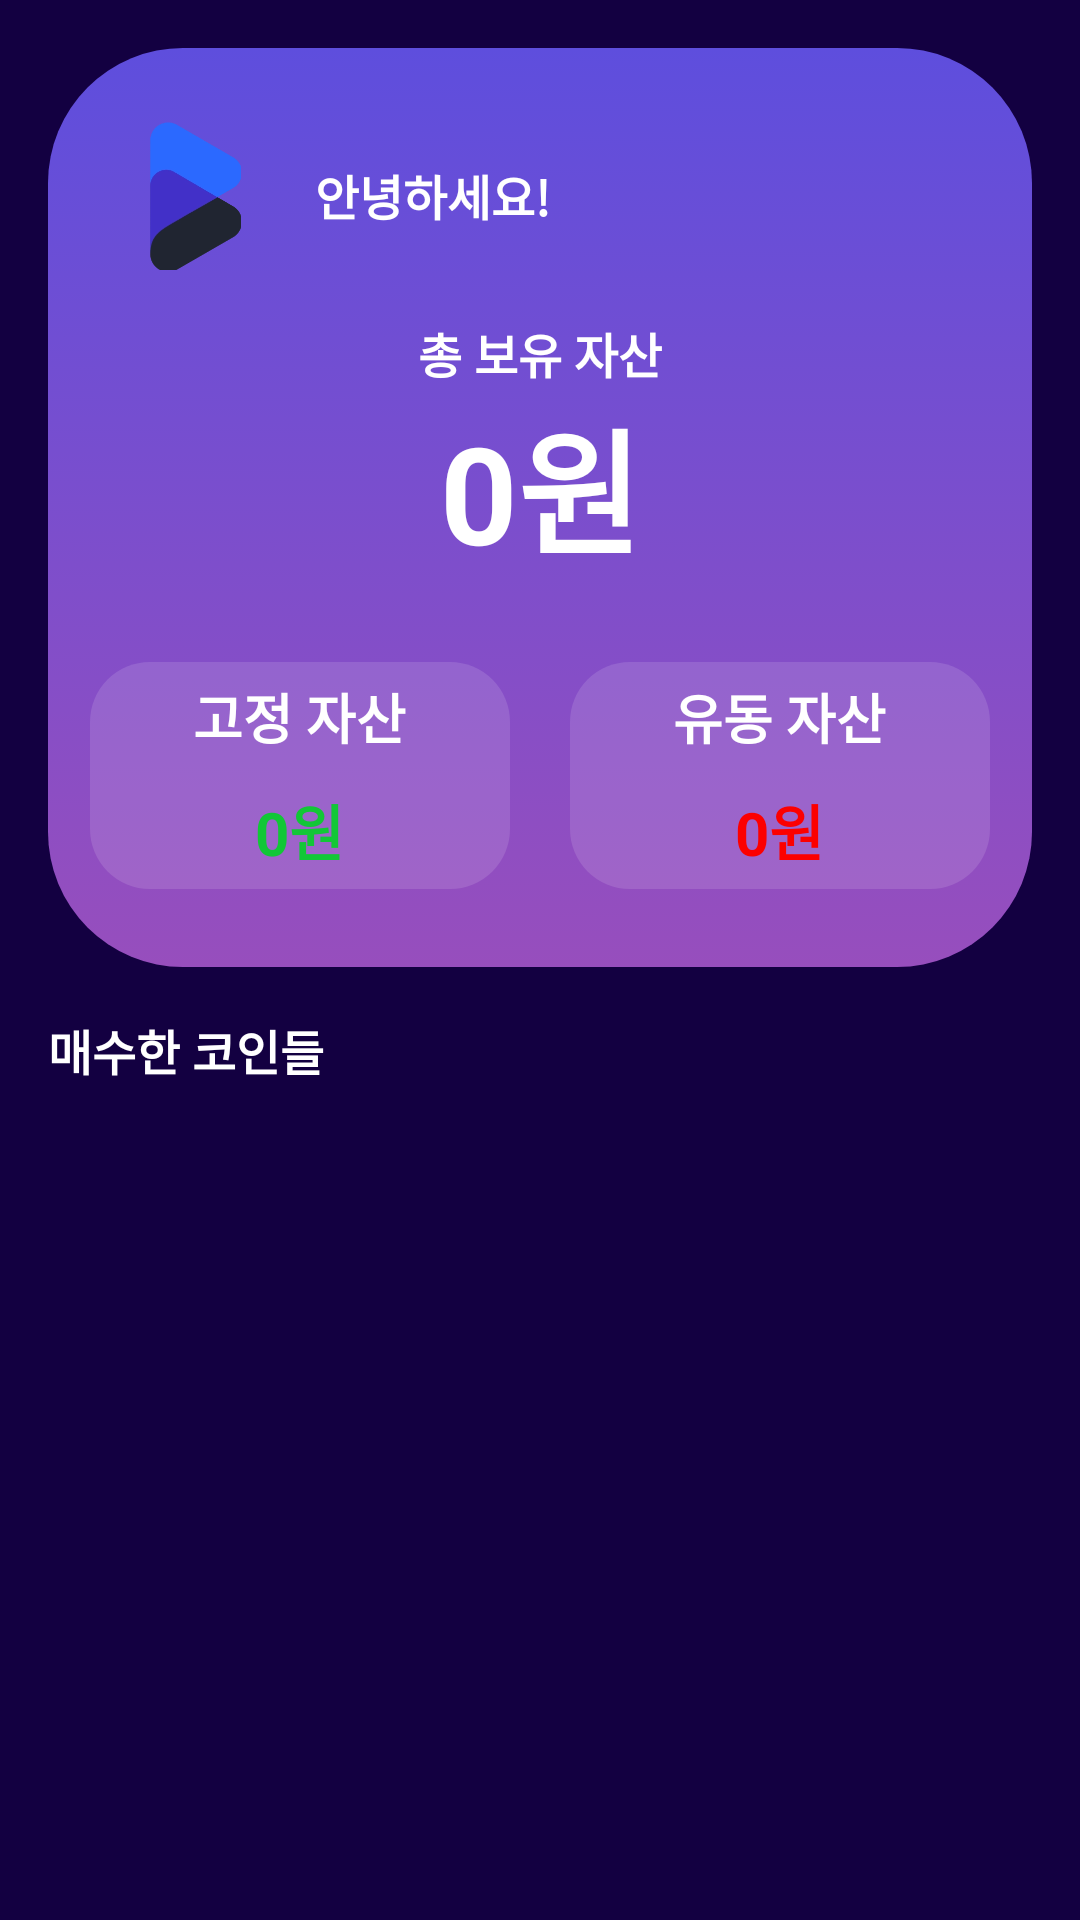

The Android layout XML behind this screen, and the referenced resources:
<!-- AndroidManifest.xml: application theme Theme.Bitin -->
<!-- res/layout/fragment_asset.xml -->
<?xml version="1.0" encoding="utf-8"?>
<LinearLayout xmlns:android="http://schemas.android.com/apk/res/android"
    xmlns:app="http://schemas.android.com/apk/res-auto"
    xmlns:tools="http://schemas.android.com/tools"
    android:layout_width="match_parent"
    android:layout_height="match_parent"
    android:background="@color/purple"
    android:orientation="vertical"
    tools:context=".fragment.AssetFragment">

    <LinearLayout
        android:layout_width="match_parent"
        android:layout_height="wrap_content"
        android:orientation="vertical">
        <androidx.constraintlayout.widget.ConstraintLayout
            android:layout_width="match_parent"
            android:layout_height="wrap_content"
            android:layout_margin="16dp"
            android:background="@drawable/top_background_main_activity">

            <ImageView
                android:id="@+id/imageView3"
                android:layout_width="50dp"
                android:layout_height="50dp"
                android:layout_marginStart="24dp"
                android:layout_marginTop="24dp"
                app:layout_constraintStart_toStartOf="parent"
                app:layout_constraintTop_toTopOf="parent"
                app:srcCompat="@drawable/default_logo" />

            <TextView
                android:id="@+id/titleTextView"
                android:layout_width="wrap_content"
                android:layout_height="wrap_content"
                android:layout_marginStart="15dp"
                android:text="안녕하세요!"
                android:textColor="@color/white"
                android:textSize="16sp"
                android:textStyle="bold"
                app:layout_constraintBottom_toBottomOf="@+id/imageView3"
                app:layout_constraintStart_toEndOf="@+id/imageView3"
                app:layout_constraintTop_toTopOf="@+id/imageView3" />

            <TextView
                android:id="@+id/textView10"
                android:layout_width="wrap_content"
                android:layout_height="wrap_content"
                android:layout_marginTop="16dp"
                android:text="총 보유 자산"
                android:textColor="@color/white"
                android:textSize="16sp"
                android:textStyle="bold"
                app:layout_constraintEnd_toEndOf="parent"
                app:layout_constraintStart_toStartOf="parent"
                app:layout_constraintTop_toBottomOf="@+id/imageView3" />

            <TextView
                android:id="@+id/totalAssetTextView"
                android:layout_width="wrap_content"
                android:layout_height="wrap_content"
                android:text="0원"
                android:textColor="@color/white"
                android:textSize="45sp"
                android:textStyle="bold"
                app:layout_constraintEnd_toEndOf="@+id/textView10"
                app:layout_constraintStart_toStartOf="@+id/textView10"
                app:layout_constraintTop_toBottomOf="@+id/textView10" />

            <LinearLayout
                android:layout_width="match_parent"
                android:layout_height="wrap_content"
                android:layout_marginStart="4dp"
                android:layout_marginTop="16dp"
                android:layout_marginEnd="4dp"
                android:layout_marginBottom="16dp"
                android:orientation="horizontal"
                app:layout_constraintBottom_toBottomOf="parent"
                app:layout_constraintEnd_toEndOf="parent"
                app:layout_constraintStart_toStartOf="parent"
                app:layout_constraintTop_toBottomOf="@+id/totalAssetTextView">

                <LinearLayout
                    android:layout_width="wrap_content"
                    android:layout_height="wrap_content"
                    android:orientation="vertical"
                    android:gravity="center"
                    android:background="@drawable/top_button_main"
                    android:layout_margin="10dp"
                    android:padding="5dp"
                    android:clickable="true"
                    android:layout_weight="1">

                    <TextView
                        android:layout_width="wrap_content"
                        android:layout_height="wrap_content"
                        android:text="고정 자산"
                        android:textColor="@color/white"
                        android:textSize="18sp"
                        android:textStyle="bold" />

                    <TextView
                        android:id="@+id/fixedAssetTextView"
                        android:layout_width="wrap_content"
                        android:layout_height="wrap_content"
                        android:layout_marginTop="10dp"
                        android:text="0원"
                        android:textColor="#12c737"
                        android:textSize="20sp"
                        android:textStyle="bold" />
                </LinearLayout>

                <LinearLayout
                    android:layout_width="wrap_content"
                    android:layout_height="wrap_content"
                    android:orientation="vertical"
                    android:gravity="center"
                    android:background="@drawable/top_button_main"
                    android:layout_margin="10dp"
                    android:padding="5dp"
                    android:clickable="true"
                    android:layout_weight="1">

                    <TextView
                        android:layout_width="wrap_content"
                        android:layout_height="wrap_content"
                        android:text="유동 자산"
                        android:textColor="@color/white"
                        android:textSize="18sp"
                        android:textStyle="bold" />

                    <TextView
                        android:id="@+id/floatingAssetTextView"
                        android:layout_width="wrap_content"
                        android:layout_height="wrap_content"
                        android:layout_marginTop="10dp"
                        android:text="0원"
                        android:textColor="#FC0000"
                        android:textSize="20sp"
                        android:textStyle="bold" />
                </LinearLayout>
            </LinearLayout>
        </androidx.constraintlayout.widget.ConstraintLayout>

        <TextView
            android:id="@+id/textView15"
            android:layout_width="match_parent"
            android:layout_height="wrap_content"
            android:layout_marginLeft="16dp"
            android:layout_marginBottom="5dp"
            android:text="매수한 코인들"
            android:textColor="@color/white"
            android:textSize="16sp"
            android:textStyle="bold" />

        <ScrollView
            android:id="@+id/scrollView2"
            android:layout_width="match_parent"
            android:layout_height="match_parent">

            <LinearLayout
                android:layout_width="match_parent"
                android:layout_height="wrap_content"
                android:orientation="vertical">

                <androidx.recyclerview.widget.RecyclerView
                    android:id="@+id/view"
                    android:layout_width="match_parent"
                    android:layout_height="match_parent" />

            </LinearLayout>
        </ScrollView>
    </LinearLayout>

</LinearLayout>
<!-- resources referenced by this layout -->
<resources>
  <color name="purple">#130041</color>
  <color name="white">#FFFFFFFF</color>
  <!-- drawable default_logo: png bitmap (drawable, 4530 bytes) -->
  <!-- drawable top_background_main_activity (drawable) -->
  <?xml version="1.0" encoding="utf-8"?>
  <selector xmlns:android="http://schemas.android.com/apk/res/android">
  <item>
      <shape android:shape="rectangle">
          <gradient android:startColor="#5E4EDD" android:endColor="#974EBD" android:angle="-45" />
          <corners android:radius="45dp" />
      </shape>
  </item>
  </selector>
  <!-- drawable top_button_main (drawable) -->
  <?xml version="1.0" encoding="utf-8"?>
  <selector xmlns:android="http://schemas.android.com/apk/res/android">
      <item android:state_enabled="true" android:state_pressed="true">
          <shape android:shape="rectangle">
              <corners android:radius="20dp" />
              <solid android:color="#20ACACAC" />
          </shape>
      </item>
  
      <item android:state_enabled="true" android:state_pressed="false">
          <shape android:shape="rectangle">
              <corners android:radius="20dp" />
              <solid android:color="#20FFFFFF" />
          </shape>
      </item>
  </selector>
  <style name="Theme.Bitin" parent="Base.Theme.Bitin" />
  <style name="Base.Theme.Bitin" parent="Theme.Material3.DayNight.NoActionBar">
          
          <item name="colorPrimary">@color/purple</item>
          <item name="colorOnPrimary">@color/white</item>
          <item name="android:editTextColor">@color/purple</item>
          <item name="android:textColorHint">@android:color/black</item>
          
      </style>
</resources>
